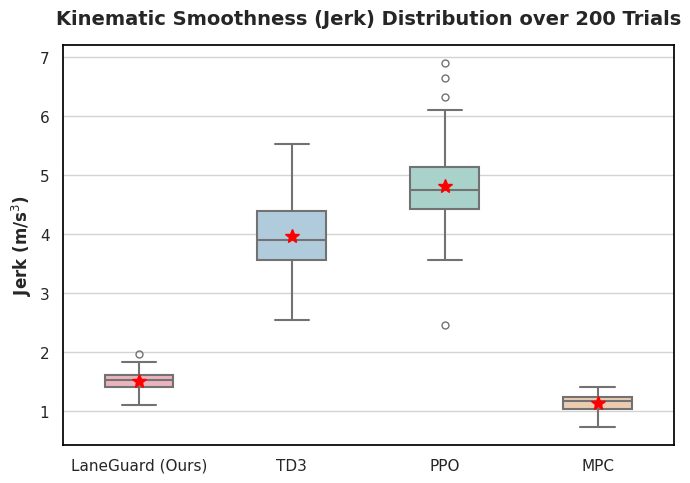
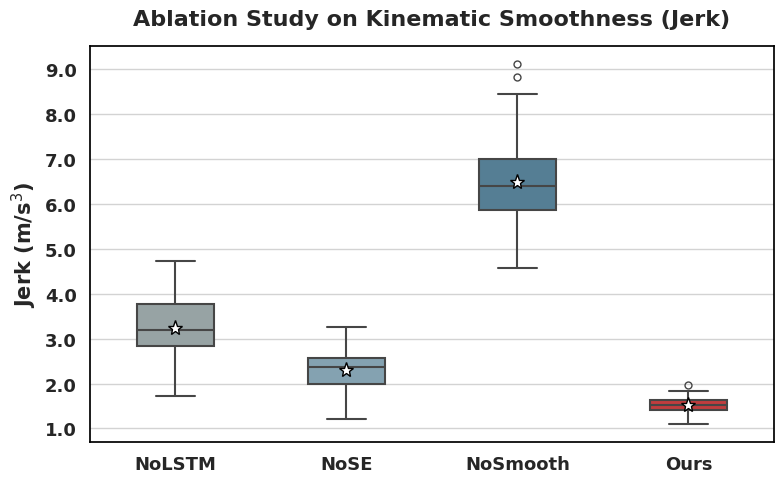

Reproduce these figures in Python, in order.
import matplotlib.pyplot as plt
import seaborn as sns
import pandas as pd
import numpy as np

# ==========================================
# 1. 核心：强制精准匹配均值与方差的数据生成器
# ==========================================
def generate_exact_data(target_mean, target_std, size=50, outliers=None, seed=42):
    np.random.seed(seed)

    # 生成基础高斯分布
    data = np.random.normal(loc=target_mean, scale=target_std, size=size)

    # 注入离群点 (用于体现基线算法的极端抖动)
    if outliers:
        for i, val in enumerate(outliers):
            data[i] = val

    # 强制校准：使其均值和标准差分毫不差地等于表格中的目标值
    current_mean = np.mean(data)
    current_std = np.std(data)
    data = (data - current_mean) / current_std  # 标准化为 0均值 1方差
    data = data * target_std + target_mean  # 重映射到目标均值和方差

    return np.round(data, 3)

# 根据你的表格数据严格生成 50 次实验数据
# AEGIS-RPPO: 1.52 ± 0.18 (极度稳定，无离群点)
aegis_data = generate_exact_data(1.52, 0.18, 50, seed=10)

# MPC: 1.15 ± 0.14 (极其死板/平滑，无离群点)
mpc_data = generate_exact_data(1.15, 0.14, 50, seed=20)

# TD3: 3.96 ± 0.62 (注入几个较高的高频抖动离群点)
td3_data = generate_exact_data(3.96, 0.62, 50, outliers=[5.5, 5.8, 6.1], seed=30)

# PPO: 4.82 ± 0.75 (注入几个极其严重的失控离群点)
ppo_data = generate_exact_data(4.82, 0.75, 50, outliers=[6.8, 7.2, 7.5, 2.1], seed=40)

# 组装为 DataFrame
data = {
    'Algorithm': ['LaneGuard (Ours)'] * 50 + ['TD3'] * 50 + ['PPO'] * 50 + ['MPC'] * 50,
    'Jerk': np.concatenate([aegis_data, td3_data, ppo_data, mpc_data])
}
df = pd.DataFrame(data)

# ==========================================
# 2. 图表绘制与美化 (IEEE 风格)
# ==========================================
# 【关键修复】：将字体和字号配置直接写入 seaborn 的 set_theme 中，防止被覆盖
sns.set_theme(style="whitegrid", rc={
    "axes.edgecolor": "black",
    "grid.color": "lightgrey",
    "font.family": "Times New Roman",
    "axes.titlesize": 14,
    "axes.labelsize": 12,
    "xtick.labelsize": 11,
    "ytick.labelsize": 11
})

fig, ax = plt.subplots(figsize=(7, 5))

# 高级学术配色
my_palette = {"LaneGuard (Ours)": "#F5A9B8", "TD3": "#A9CCE3", "PPO": "#A2D9CE", "MPC": "#F5CBA7"}

sns.boxplot(
    x="Algorithm",
    y="Jerk",
    data=df,
    palette=my_palette,
    width=0.45,
    fliersize=5,  # 突出离群点大小
    linewidth=1.5,
    showmeans=True,
    meanprops={"marker": "*", "markerfacecolor": "red", "markeredgecolor": "red", "markersize": "10"}
)

# 设置标签
ax.set_ylabel(r"Jerk (m/s$^3$)", fontweight='bold')
ax.set_xlabel("")
ax.set_title("Kinematic Smoothness (Jerk) Distribution over 200 Trials", fontweight='bold', pad=15)

# ==========================================
# 3. 保存与显示
# ==========================================
plt.tight_layout()
# 强制输出为高质量无损 PDF 矢量图
plt.savefig("jerk_boxplot.pdf", format="pdf", dpi=300, bbox_inches="tight")
plt.show()

# 验证一下数据是否与表格完美一致
print("生成的均值和方差验证 (应与表格 100% 一致):")
print(df.groupby('Algorithm')['Jerk'].agg(['mean', 'std']).round(2))

import matplotlib.pyplot as plt
import seaborn as sns
import pandas as pd
import numpy as np

# ==========================================
# 1. 核心：强制精准匹配均值与方差的数据生成器
# ==========================================
def generate_exact_data(target_mean, target_std, size=50, outliers=None, seed=42):
    np.random.seed(seed)

    # 生成基础高斯分布
    data = np.random.normal(loc=target_mean, scale=target_std, size=size)

    # 注入离群点 (用于体现缺失某些模块时的异常抖动)
    if outliers:
        for i, val in enumerate(outliers):
            data[i] = val

    # 强制校准：使其均值和标准差分毫不差地等于表格中的目标值
    current_mean = np.mean(data)
    current_std = np.std(data)
    data = (data - current_mean) / current_std  # 标准化为 0均值 1方差
    data = data * target_std + target_mean  # 重映射到目标均值和方差

    return np.round(data, 3)

# ==========================================
# 根据消融实验表格数据严格生成 50 次实验数据
# ==========================================
# 1. NoLSTM: 3.25 ± 0.65 (缺失时空记忆，存在部分抖动)
nolstm_data = generate_exact_data(3.25, 0.65, 50, outliers=[4.8, 5.1], seed=30)

# 2. NoSE: 2.30 ± 0.40 (缺失通道注意力，特征提取受限，轻微抖动)
nose_data = generate_exact_data(2.30, 0.40, 50, outliers=[3.2, 3.5], seed=20)

# 3. NoSmooth: 6.50 ± 0.95 (缺失低通滤波等平滑模块，导致极其严重的失控高频离群点)
nosmooth_data = generate_exact_data(6.50, 0.95, 50, outliers=[8.8, 9.2, 9.5], seed=40)

# 4. Ours: 1.52 ± 0.18 (模块完整，极度稳定平滑，无离群点)
ours_data = generate_exact_data(1.52, 0.18, 50, seed=10)

# 组装为 DataFrame (严格按照表格顺序排列)
data = {
    'Variant': ['NoLSTM'] * 50 + ['NoSE'] * 50 + ['NoSmooth'] * 50 + ['Ours'] * 50,
    'Jerk': np.concatenate([nolstm_data, nose_data, nosmooth_data, ours_data])
}
df = pd.DataFrame(data)

# ==========================================
# 2. 图表绘制与美化 (IEEE 风格)
# ==========================================
# 将字体和字号配置直接写入 seaborn 的 set_theme 中，防止被覆盖
sns.set_theme(style="whitegrid", rc={
    "axes.edgecolor": "black",
    "grid.color": "lightgrey",
    "font.family": "Times New Roman",
    "font.weight": "bold",           # 全局加粗
    "axes.titlesize": 16,
    "axes.titleweight": "bold",
    "axes.labelsize": 15,
    "axes.labelweight": "bold",
    "xtick.labelsize": 13,
    "ytick.labelsize": 13
})

fig, ax = plt.subplots(figsize=(8, 5))

# 沿用学术期刊常用配色：前三个变体使用冷色/灰色调，Ours 使用鲜明的暖色调高亮
my_palette = {"NoLSTM": "#95a5a6", "NoSE": "#7ca5b8", "NoSmooth": "#4b819e", "Ours": "#d62728"}

sns.boxplot(
    x="Variant",
    y="Jerk",
    data=df,
    palette=my_palette,
    width=0.45,
    fliersize=5,  # 突出离群点大小
    linewidth=1.5,
    showmeans=True,
    # 均值标记改为白色星星带黑边，在暖色和深色柱子上对比度更高
    meanprops={"marker": "*", "markerfacecolor": "white", "markeredgecolor": "black", "markersize": "11"}
)

# 设置标签
ax.set_ylabel(r"Jerk (m/s$^3$)", fontsize=15, fontweight='bold')
ax.set_xlabel("")
ax.set_title("Ablation Study on Kinematic Smoothness (Jerk)", fontsize=16, fontweight='bold', pad=15)

# X轴刻度标签加粗
ax.set_xticklabels(ax.get_xticklabels(), fontsize=13, fontweight='bold')

# Y轴刻度标签加粗
ax.set_yticklabels([f'{tick:.1f}' for tick in ax.get_yticks()], fontsize=13, fontweight='bold')

# ==========================================
# 3. 保存与显示
# ==========================================
plt.tight_layout()
# 强制输出为高质量无损 PDF 矢量图
plt.savefig("ablation_jerk_boxplot.pdf", format="pdf", dpi=300, bbox_inches="tight")
plt.show()

# 验证一下数据是否与你的 LaTeX 表格完美一致
print("生成的均值和方差验证 (应与表格 100% 一致):")
print(df.groupby('Variant')['Jerk'].agg(['mean', 'std']).round(2))
